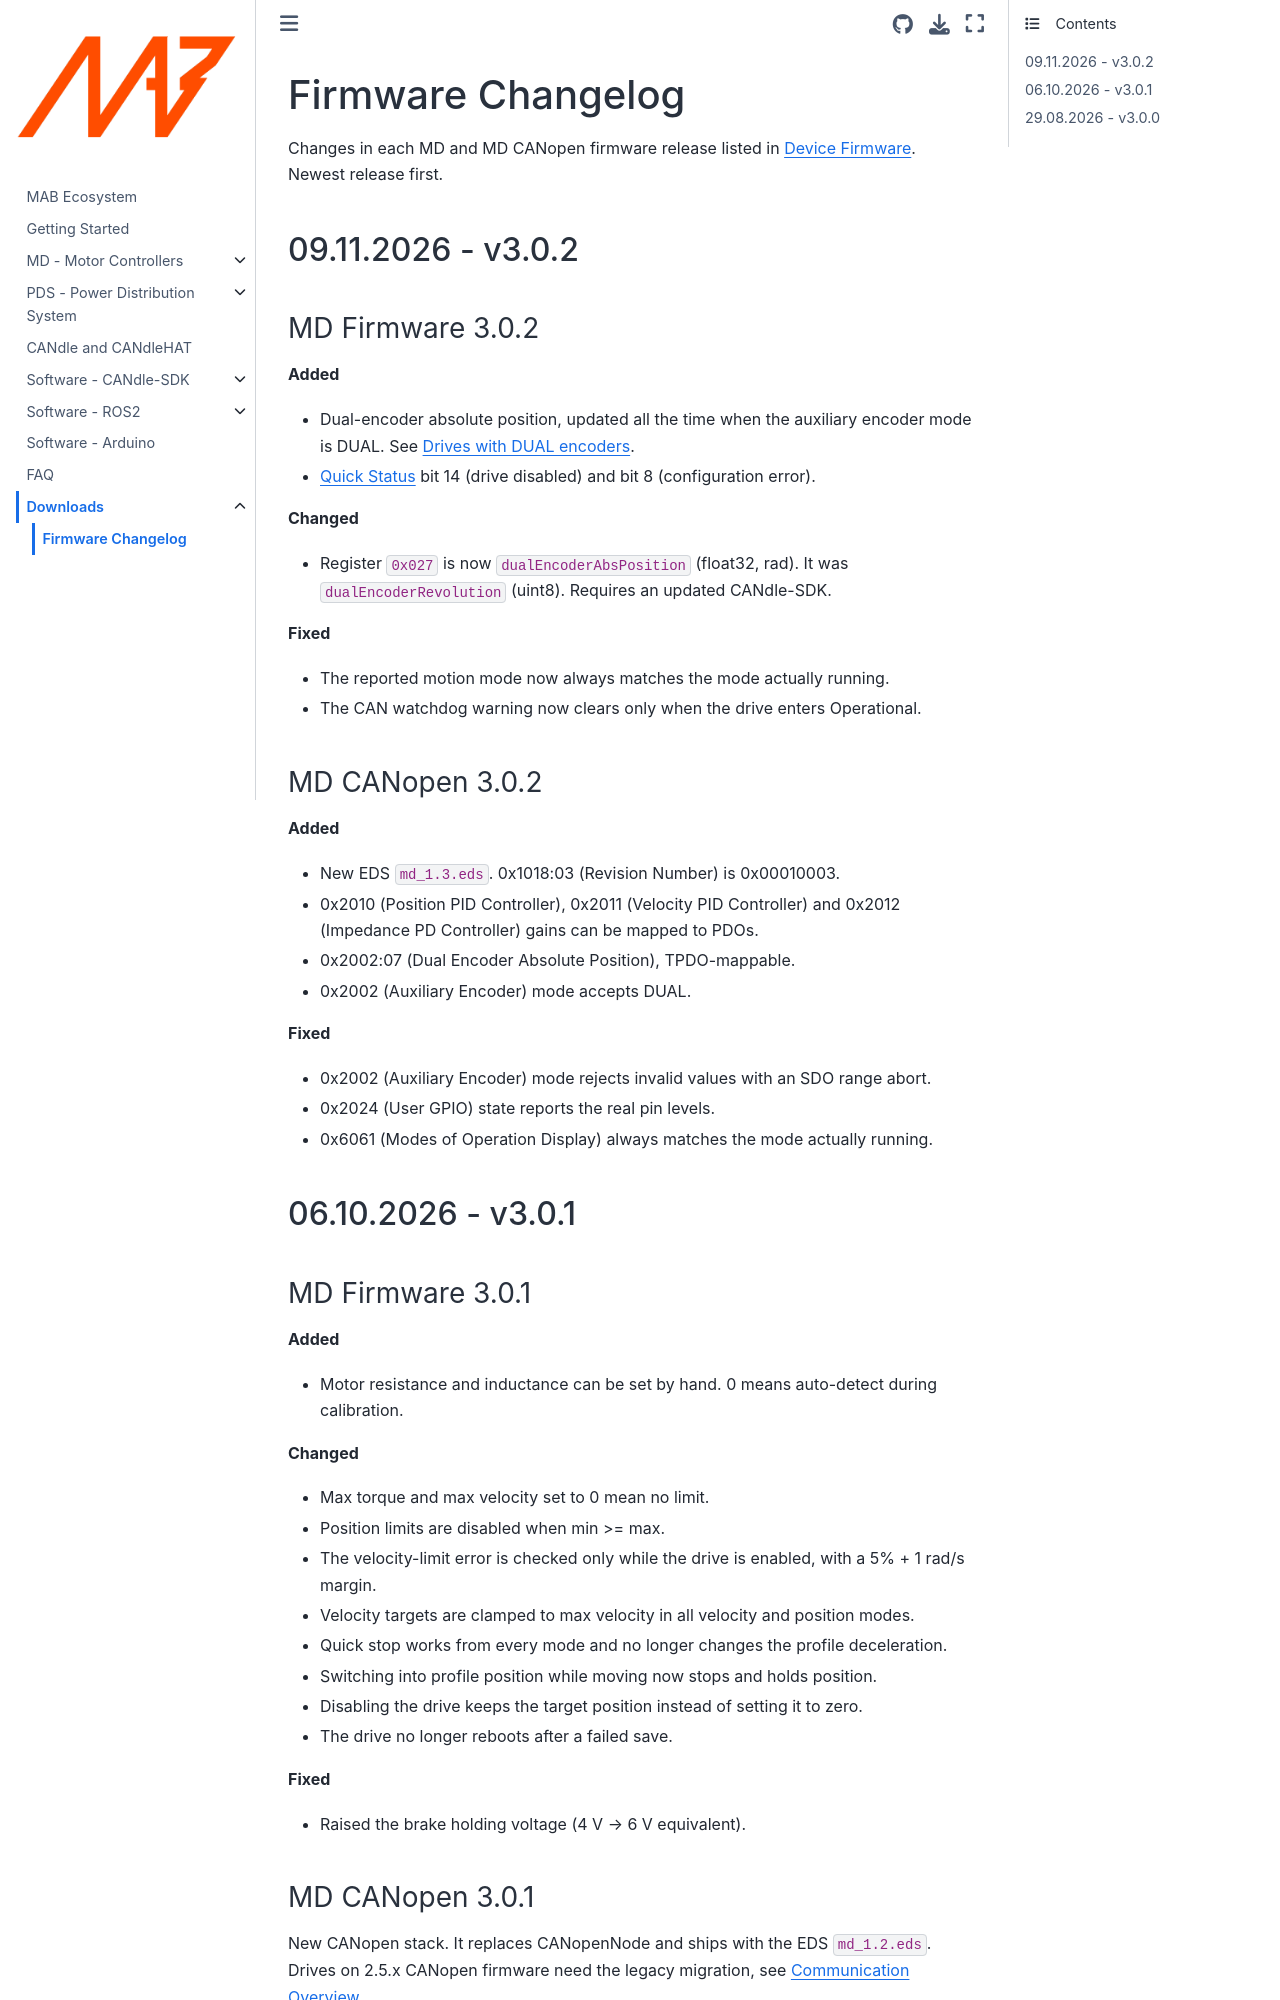

repository: mabrobotics/MD80-x-CANdle-Documentation · page: Downloads/changelog.html · generator: jekyll

(firmware_changelog)=

# Firmware Changelog

Changes in each MD and MD CANopen firmware release listed in [Device Firmware](device_firmware).
Newest release first.

(changelog_3_0_2)=

## 09.11.2026 - v3.0.2

### MD Firmware 3.0.2

**Added**

- Dual-encoder absolute position, updated all the time when the auxiliary encoder mode is DUAL. See
  [Drives with DUAL encoders](dual_encoders).
- [Quick Status](quick_status) bit 14 (drive disabled) and bit 8 (configuration error).

**Changed**

- Register `0x027` is now `dualEncoderAbsPosition` (float32, rad). It was `dualEncoderRevolution`
  (uint8). Requires an updated CANdle-SDK.

**Fixed**

- The reported motion mode now always matches the mode actually running.
- The CAN watchdog warning now clears only when the drive enters Operational.

### MD CANopen 3.0.2

**Added**

- New EDS `md_1.3.eds`. 0x1018:03 (Revision Number) is 0x00010003.
- 0x2010 (Position PID Controller), 0x2011 (Velocity PID Controller) and 0x2012 (Impedance PD
  Controller) gains can be mapped to PDOs.
- 0x2002:07 (Dual Encoder Absolute Position), TPDO-mappable.
- 0x2002 (Auxiliary Encoder) mode accepts DUAL.

**Fixed**

- 0x2002 (Auxiliary Encoder) mode rejects invalid values with an SDO range abort.
- 0x2024 (User GPIO) state reports the real pin levels.
- 0x6061 (Modes of Operation Display) always matches the mode actually running.

(changelog_3_0_1)=

## 06.10.2026 - v3.0.1

### MD Firmware 3.0.1

**Added**

- Motor resistance and inductance can be set by hand. 0 means auto-detect during calibration.

**Changed**

- Max torque and max velocity set to 0 mean no limit.
- Position limits are disabled when min >= max.
- The velocity-limit error is checked only while the drive is enabled, with a 5% + 1 rad/s margin.
- Velocity targets are clamped to max velocity in all velocity and position modes.
- Quick stop works from every mode and no longer changes the profile deceleration.
- Switching into profile position while moving now stops and holds position.
- Disabling the drive keeps the target position instead of setting it to zero.
- The drive no longer reboots after a failed save.

**Fixed**

- Raised the brake holding voltage (4 V → 6 V equivalent).
